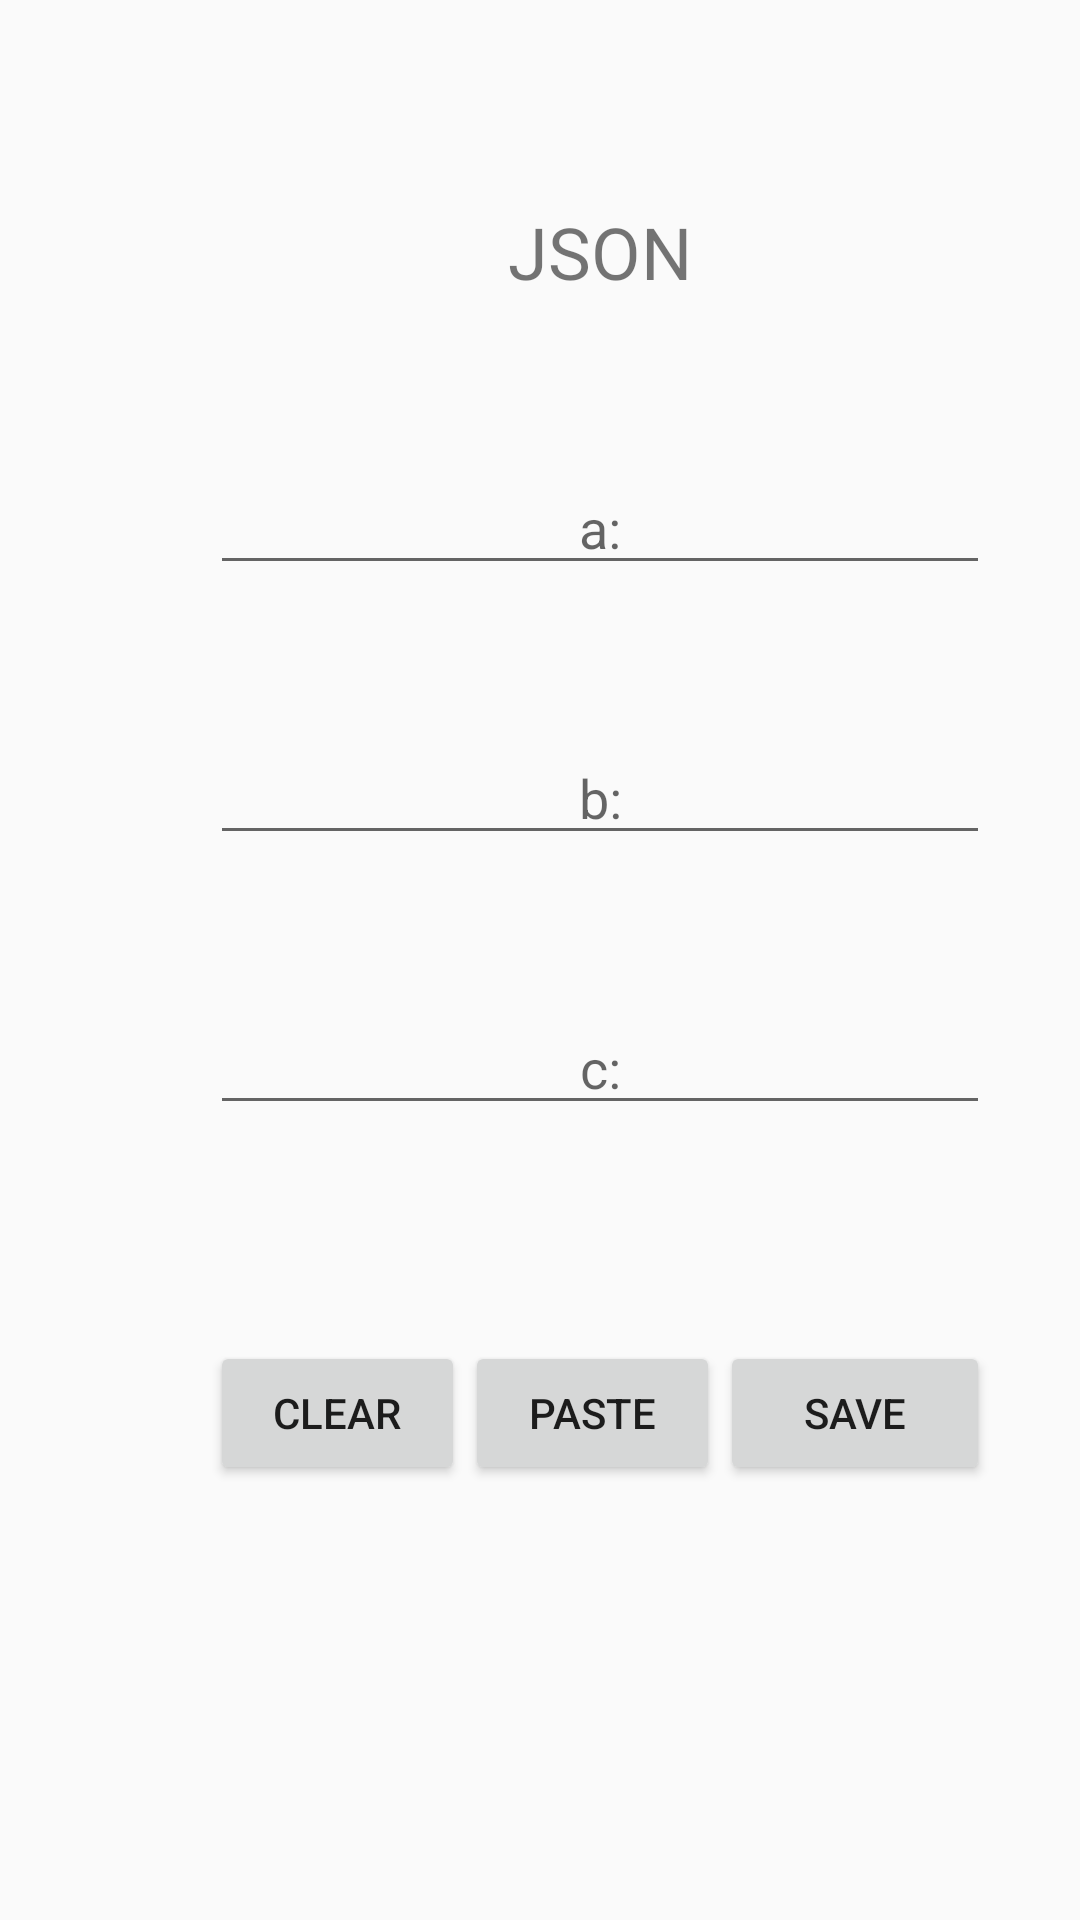

Write the Android layout XML for this screen, with the resource values it uses.
<!-- AndroidManifest.xml: application theme Theme.AppCompat.DayNight.DarkActionBar -->
<!-- res/layout/activity_jsonactivity.xml -->
<?xml version="1.0" encoding="utf-8"?>
<androidx.constraintlayout.widget.ConstraintLayout xmlns:android="http://schemas.android.com/apk/res/android"
    xmlns:app="http://schemas.android.com/apk/res-auto"
    xmlns:tools="http://schemas.android.com/tools"
    android:id="@+id/main"
    android:layout_width="match_parent"
    android:layout_height="match_parent"
    tools:context=".JSONActivity">

    <androidx.constraintlayout.widget.Guideline
        android:id="@+id/guideline5"
        android:layout_width="wrap_content"
        android:layout_height="wrap_content"
        android:orientation="vertical"
        app:layout_constraintGuide_begin="70dp" />

    <androidx.constraintlayout.widget.Guideline
        android:id="@+id/guideline6"
        android:layout_width="wrap_content"
        android:layout_height="wrap_content"
        android:orientation="vertical"
        app:layout_constraintGuide_begin="330dp" />

    <TextView
        android:id="@+id/textView"
        android:layout_width="0dp"
        android:layout_height="wrap_content"
        android:gravity="center"
        android:text="JSON"
        android:textSize="24sp"
        app:layout_constraintBottom_toTopOf="@+id/guideline13"
        app:layout_constraintEnd_toStartOf="@+id/guideline6"
        app:layout_constraintStart_toStartOf="@+id/guideline5" />

    <EditText
        android:id="@+id/eT_a"
        android:layout_width="0dp"
        android:layout_height="wrap_content"
        android:ems="10"
        android:gravity="center"
        android:hint="a:"
        android:inputType="text"
        app:layout_constraintBottom_toTopOf="@+id/guideline10"
        app:layout_constraintEnd_toStartOf="@+id/guideline6"
        app:layout_constraintStart_toStartOf="@+id/guideline5" />

    <EditText
        android:id="@+id/eT_b"
        android:layout_width="0dp"
        android:layout_height="wrap_content"
        android:ems="10"
        android:gravity="center"
        android:hint="b:"
        android:inputType="text"
        app:layout_constraintBottom_toTopOf="@+id/guideline11"
        app:layout_constraintEnd_toStartOf="@+id/guideline6"
        app:layout_constraintStart_toStartOf="@+id/guideline5" />

    <EditText
        android:id="@+id/eT_c"
        android:layout_width="0dp"
        android:layout_height="wrap_content"
        android:ems="10"
        android:gravity="center"
        android:hint="c:"
        android:inputType="text"
        app:layout_constraintBottom_toTopOf="@+id/guideline12"
        app:layout_constraintEnd_toStartOf="@+id/guideline6"
        app:layout_constraintStart_toStartOf="@+id/guideline5" />

    <Button
        android:id="@+id/button"
        android:layout_width="0dp"
        android:layout_height="wrap_content"
        android:onClick="clearFields"
        android:text="CLEAR"
        app:layout_constraintBottom_toTopOf="@+id/guideline9"
        app:layout_constraintEnd_toStartOf="@+id/guideline7"
        app:layout_constraintStart_toStartOf="@+id/guideline5" />

    <Button
        android:id="@+id/button2"
        android:layout_width="0dp"
        android:layout_height="wrap_content"
        android:onClick="pasteJson"
        android:text="PASTE"
        app:layout_constraintBottom_toTopOf="@+id/guideline9"
        app:layout_constraintEnd_toStartOf="@+id/guideline8"
        app:layout_constraintStart_toStartOf="@+id/guideline7" />

    <Button
        android:id="@+id/button3"
        android:layout_width="0dp"
        android:layout_height="wrap_content"
        android:onClick="saveJson"
        android:text="SAVE"
        app:layout_constraintBottom_toTopOf="@+id/guideline9"
        app:layout_constraintEnd_toStartOf="@+id/guideline6"
        app:layout_constraintStart_toStartOf="@+id/guideline8" />

    <androidx.constraintlayout.widget.Guideline
        android:id="@+id/guideline7"
        android:layout_width="wrap_content"
        android:layout_height="wrap_content"
        android:orientation="vertical"
        app:layout_constraintGuide_begin="155dp" />

    <androidx.constraintlayout.widget.Guideline
        android:id="@+id/guideline8"
        android:layout_width="wrap_content"
        android:layout_height="wrap_content"
        android:orientation="vertical"
        app:layout_constraintGuide_begin="240dp" />

    <androidx.constraintlayout.widget.Guideline
        android:id="@+id/guideline9"
        android:layout_width="wrap_content"
        android:layout_height="wrap_content"
        android:orientation="horizontal"
        app:layout_constraintGuide_begin="495dp" />

    <androidx.constraintlayout.widget.Guideline
        android:id="@+id/guideline10"
        android:layout_width="wrap_content"
        android:layout_height="wrap_content"
        android:orientation="horizontal"
        app:layout_constraintGuide_begin="195dp" />

    <androidx.constraintlayout.widget.Guideline
        android:id="@+id/guideline11"
        android:layout_width="wrap_content"
        android:layout_height="wrap_content"
        android:orientation="horizontal"
        app:layout_constraintGuide_begin="285dp" />

    <androidx.constraintlayout.widget.Guideline
        android:id="@+id/guideline12"
        android:layout_width="wrap_content"
        android:layout_height="wrap_content"
        android:orientation="horizontal"
        app:layout_constraintGuide_begin="375dp" />

    <androidx.constraintlayout.widget.Guideline
        android:id="@+id/guideline13"
        android:layout_width="wrap_content"
        android:layout_height="wrap_content"
        android:orientation="horizontal"
        app:layout_constraintGuide_begin="100dp" />
</androidx.constraintlayout.widget.ConstraintLayout>
<!-- resources referenced by this layout -->
<resources>

</resources>
